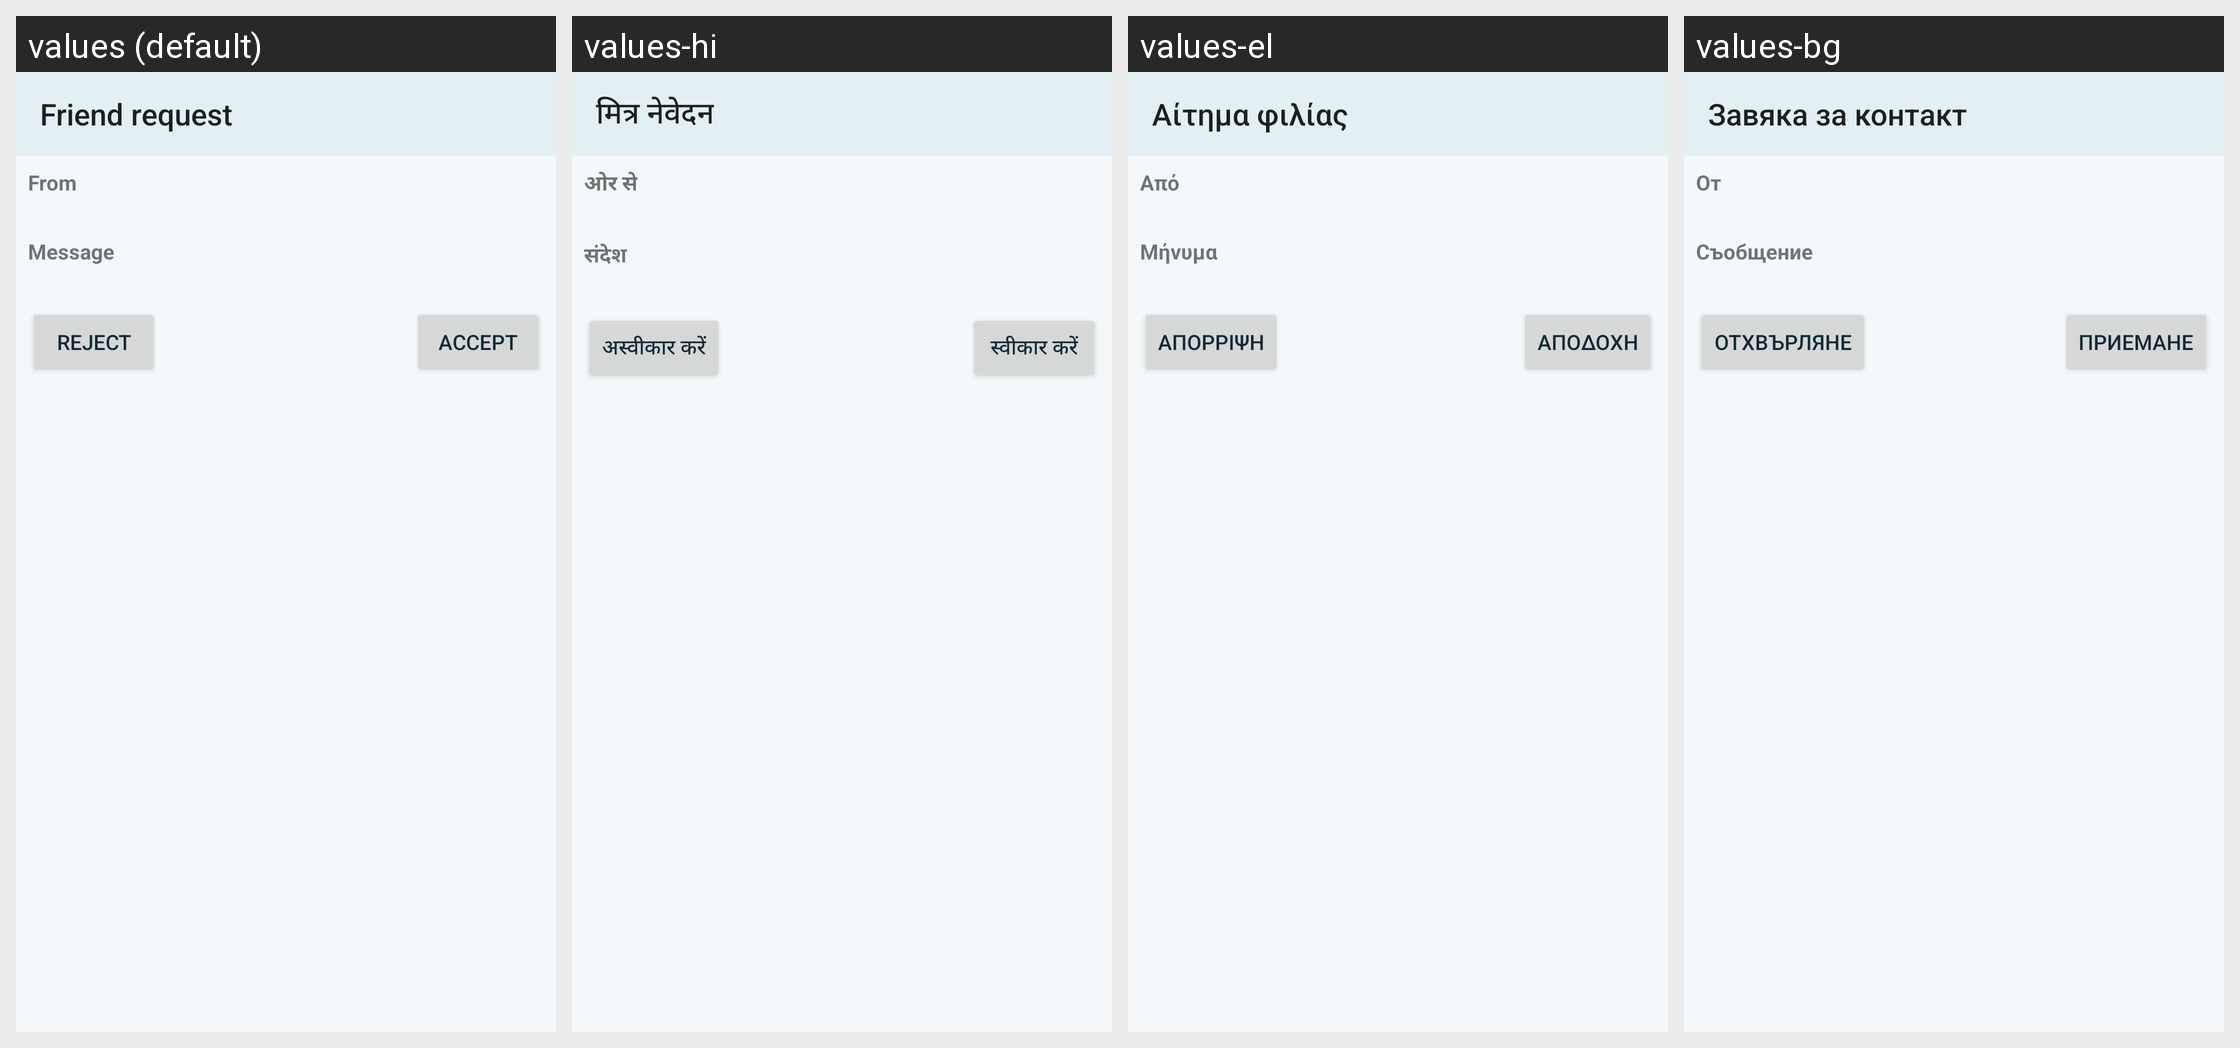

Here is an Android app screen in its default locale and in the app's own translations. Write out the translated-string differences for the strings that appear on this screen.
Android screen res/layout/fragment_friend_request.xml rendered under 4 locales, left to right: values (default), values-hi, values-el, values-bg. Device: Nexus 5 (rendered at 1080×1920; each locale shown at half size, 540×960, under a caption strip naming it); theme AppTheme.
Other locales in the repository, not shown: values-ar, values-bs, values-cs, values-de, values-es, values-et, values-eu, values-fa, values-fi, values-fr, values-hr, values-ht, values-hu, values-hy, values-in, values-is, values-it, values-iw, values-kmr, values-ko, values-lt, values-nb-rNO, values-nl, values-ny, values-pl, values-pt, values-pt-rBR, values-ro, values-ru, values-sk, values-sq, values-sr, values-sv, values-ta, values-tr, values-uk, values-ur, values-uz, values-vec, values-zh-rCN, values-zh-rTW.
Strings drawn on this screen, with the default value and each locale's value (text and hints the layout hard-codes, and strings that could not be matched under every locale, appear in the picture but are not listed):

friend_request
  values: Friend request
  values-hi: मित्र नेवेदन
  values-el: Αίτημα φιλίας
  values-bg: Завяка за контакт

from
  values: From
  values-hi: ओर से
  values-el: Από
  values-bg: От

message
  values: Message
  values-hi: संदेश
  values-el: Μήνυμα
  values-bg: Съобщение

reject
  values: Reject
  values-hi: अस्वीकार करें
  values-el: Απόρριψη
  values-bg: Отхвърляне

accept
  values: Accept
  values-hi: स्वीकार करें
  values-el: Αποδοχή
  values-bg: Приемане
